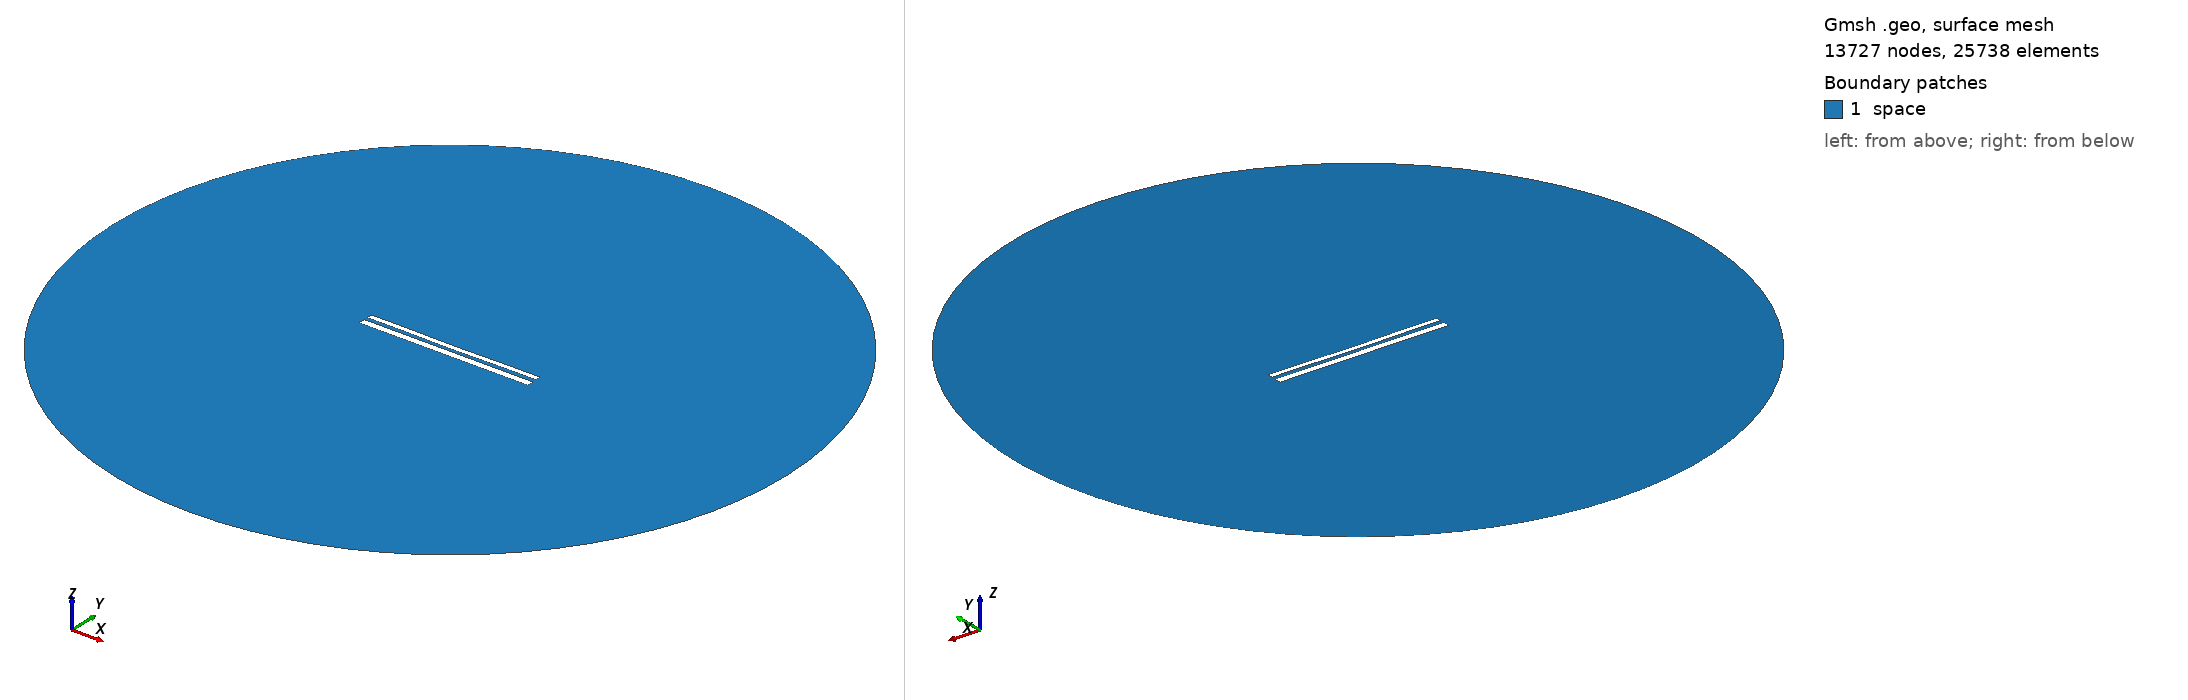

Gmsh geometry script, surface-meshed: 13727 nodes, 25738 surface elements. Boundary patches (legend numbers): 1 space. Left view from above one corner, right view from below the opposite corner. Legend entries are the model's physical surfaces. The drawing asked Gmsh for element sizes between 1% and 20% of the model's largest extent; the script's own settings can give other sizes.

=== 10889.geo (drawn) ===
//---------------------------------------
// Geometry kernel
//---------------------------------------

SetFactory("OpenCASCADE");



//---------------------------------------
// Parameters of the geometry
//---------------------------------------

// Overetch of the upper plate
overetch = 0.375;

// Distance between the plates
distance = 2.0;

// Discretization over the x axis (for the deformation)
nx = 50; 

// Length of the plate
L = 100 - overetch; 

// Number of modes
n = 4; 

// 1st mode coefficient
coeff(1) = 0.0;
beta(1) = 0.596864 * 3.1415926535 / L;

// 2nd mode coefficient
coeff(2) = -0.15;
beta(2) = 1.49418 * 3.1415926535 / L;

// 3rd mode coefficient
coeff(3) = 0.0;
beta(3) = 2.50025 * 3.1415926535 / L;

// 4th mode coefficient
coeff(4) = 0.07499999999999998;
beta(4) = 3.49999 * 3.1415926535 / L;



//---------------------------------------
// Upper plate (deformed rectangle)
//---------------------------------------

// Coordiantes of the upper plate
xmin = -50;
xmax = 50 - overetch;

// Height of the upper plate
yheight = 4 - 2 * overetch;

// Indexes of the points
UpperID[] = {};
LowerID[] = {};
LeftID[] = {};
RightID[] = {};

// Point index
p = 1;

// Horizontal edges
For i In {1:nx}
    x = xmin + (i-1)*(xmax - xmin)/(nx-1);

    y_bottom = distance / 2 + overetch;
    For j In {1:n}
        C = (Cosh(beta(j)*L) + Cos(beta(j)*L)) / (Sinh(beta(j)*L) + Sin(beta(j)*L));
        y_bottom  = y_bottom + coeff(j) * (Cosh(beta(j)*(x+50)) - Cos(beta(j)*(x+50)) - C * (Sinh(beta(j)*(x+50)) - Sin(beta(j)*(x+50))));
    EndFor

    y_top = y_bottom + yheight;

    Point(p) = {x, y_top, 0, 1.0};
    UpperID[i] = p;
    p = p + 1;

    Point(p) = {x, y_bottom, 0, 1.0};
    LowerID[i] = p;
    p = p + 1;
EndFor

// Create point lists
UpperPts[] = {}; LowerPts[] = {};
For i In {1:nx}
  UpperPts[] += {UpperID[i]};
  LowerPts[] += {LowerID[i]};
EndFor

// Build splines
Spline(1) = {UpperPts[]};
Spline(2) = {LowerPts[]};
Line(3) = {LowerPts[nx-1], UpperPts[nx-1]};
Line(4) = {LowerPts[0], UpperPts[0]};

// Build the plane surface
Curve Loop(1) = {2, 3, -1, -4};
Plane Surface(1) = {1};



//---------------------------------------
// Lower plate (rectangle)
//---------------------------------------

// Vertices
Point(1001) = {-50, -1, 0, 1.0};
Point(1002) = { 50, -1, 0, 1.0};
Point(1003) = { 50,  -5, 0, 1.0};
Point(1004) = {-50,  -5, 0, 1.0};

// Edges
Line(5) = {1001, 1002};
Line(6) = {1002, 1003};
Line(7) = {1003, 1004};
Line(8) = {1004, 1001};

// Plane surface
Line Loop(2) = {5, 6, 7, 8};
Plane Surface(2) = {2}; 



//---------------------------------------
// Outer (fictious) boundary
//---------------------------------------

// Points
Point(1005) = {0, 0, 0};       // Center
Point(1006) = {200, 0, 0};     // Start point
Point(1007) = {0, 200, 0};     // 90 degrees
Point(1008) = {-200, 0, 0};    // 180 degrees
Point(1009) = {0, -200, 0};    // 270 degrees

// Circle arcs (each needs start, center, end)
Circle(9) = {1006, 1005, 1007};
Circle(10) = {1007, 1005, 1008};
Circle(11) = {1008, 1005, 1009};
Circle(12) = {1009, 1005, 1006};

// Plane surface for the entire domain
Curve Loop(3) = {9, 10, 11, 12};
Surface(3) = {3};

// Subtract the plates from the whole domain to obtain the actual domain where we want to solve the equations
BooleanDifference{ Surface{3}; Delete; }{ Surface{1}; Surface{2}; Delete; }




//---------------------------------------
// Transfinite Lines/Curves
//---------------------------------------

// Set the number of points on the boundaries
r = 7;

// Plates
Transfinite Curve {1, 2} = 50*r Using Progression 1;
Transfinite Curve {3, 4} = 2*r Using Progression 1;
Transfinite Line {5, 7} = 50*r Using Progression 1;
Transfinite Line {6, 8} = 2*r Using Progression 1;

// Outer boundary
Transfinite Line {9, 10, 11, 12} = 20 Using Progression 1;



//---------------------------------------
// Physical groups
//---------------------------------------                

// Physical curves (boundaries)
Physical Line("force_segment", 10) = {2};
Physical Line("upper_plate", 11) = {1, 3, 4};
Physical Line("lower_plate", 12) = {5, 6, 7, 8};
Physical Line("boundary", 20) = {9, 10, 11, 12};

// Physical Surfaces
Physical Surface("space", 30) = {3};



//---------------------------------------
// 6. Generate the Mesh
//---------------------------------------

// 2D mesh generation
Mesh 2;
